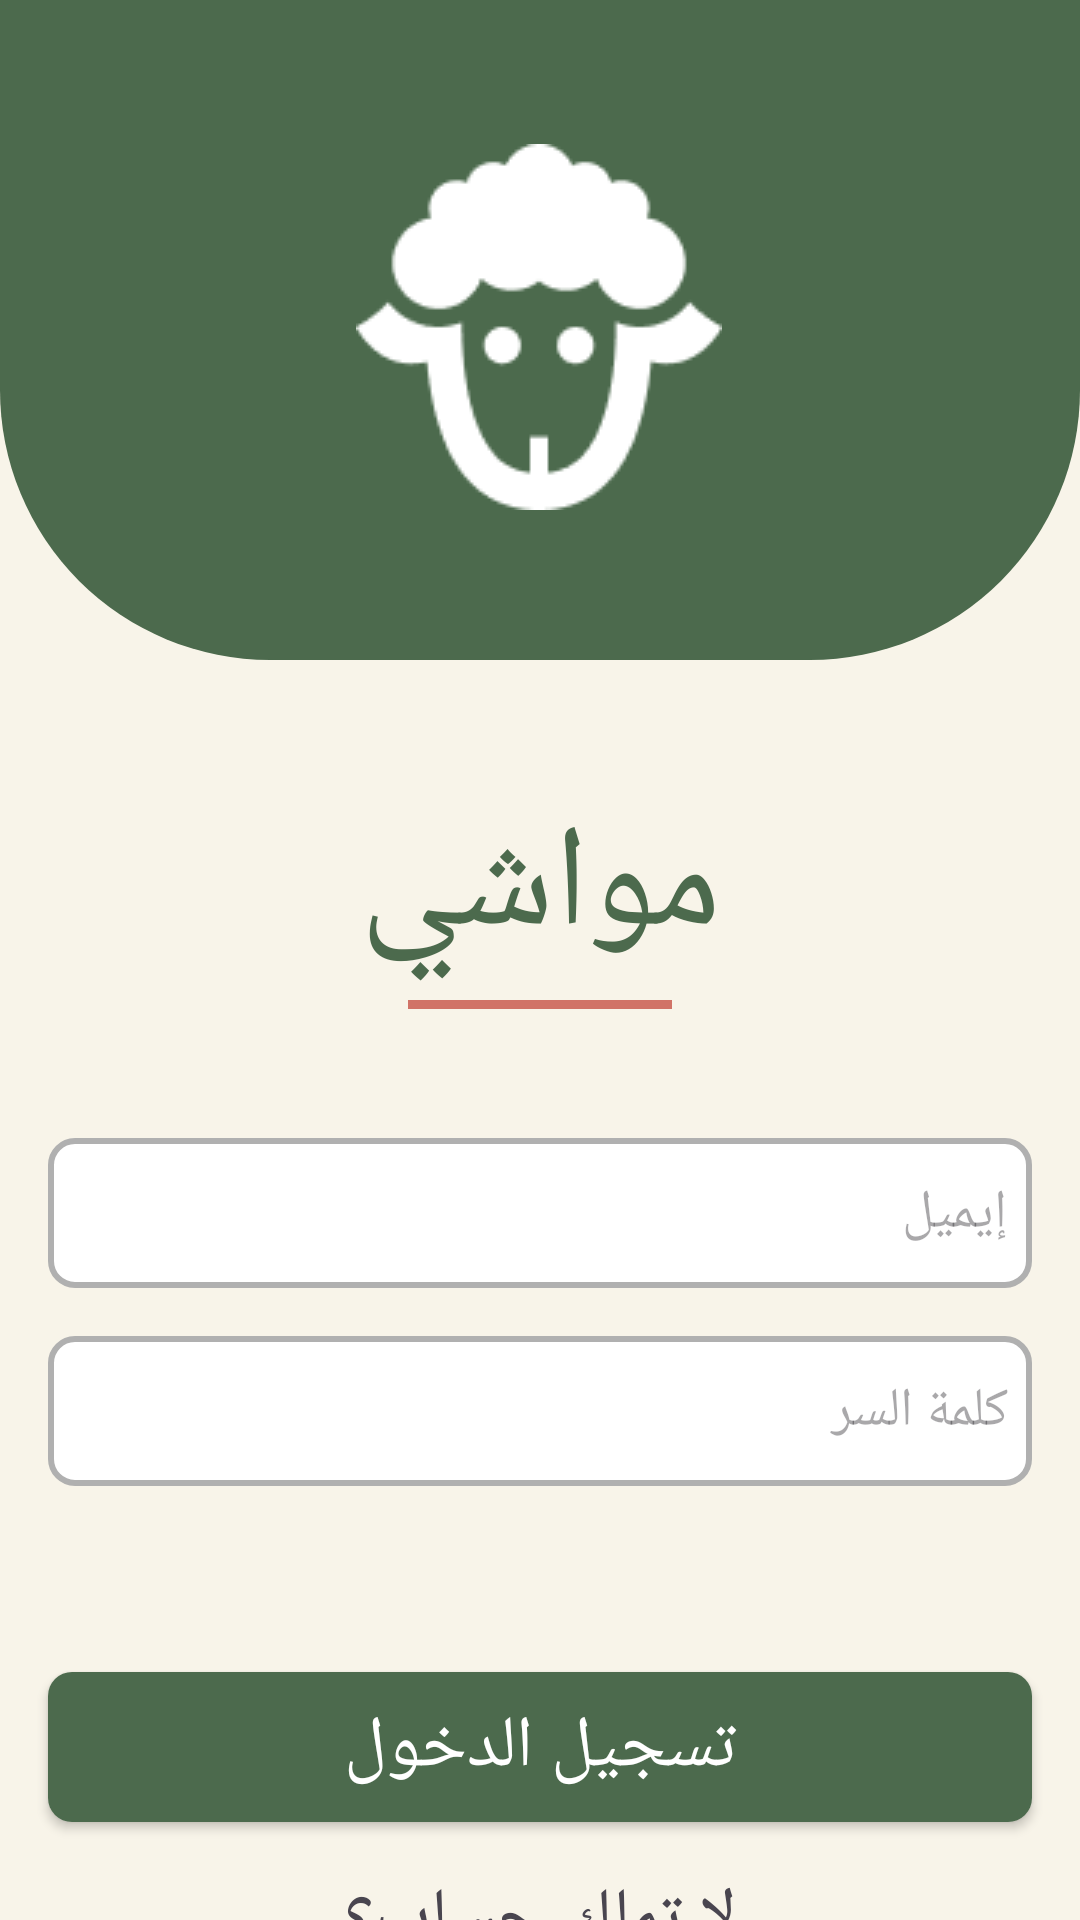

Here is an Android app screen rendered from its layout file. Give the layout XML and the strings, colors and styles it references.
<!-- AndroidManifest.xml: application theme Theme.MawachiApp -->
<!-- res/layout/activity_login.xml -->
<?xml version="1.0" encoding="utf-8"?>
<androidx.constraintlayout.widget.ConstraintLayout xmlns:android="http://schemas.android.com/apk/res/android"
    xmlns:app="http://schemas.android.com/apk/res-auto"
    xmlns:tools="http://schemas.android.com/tools"
    android:id="@+id/main"
    android:background="@color/soft_white"
    android:layout_width="match_parent"
    android:layout_height="match_parent"
    tools:context=".screens.LoginActivity">
    
    
    <View
        app:layout_constraintTop_toTopOf="parent"
        app:layout_constraintLeft_toLeftOf="parent"
        app:layout_constraintRight_toRightOf="parent"
        android:id="@+id/logo_rectangle"
        android:layout_width="match_parent"
        android:layout_height="220dp"
        android:background="@drawable/rectangle_bg"
        />

    <ImageView
        android:layout_width="wrap_content"
        android:layout_height="wrap_content"
        android:layout_marginTop="48dp"
        android:src="@drawable/small_logo"
        app:layout_constraintHorizontal_bias="0.498"
        app:layout_constraintLeft_toLeftOf="parent"
        app:layout_constraintRight_toRightOf="parent"
        app:layout_constraintTop_toTopOf="parent" />
    <TextView
        android:id="@+id/app_name"
        android:layout_width="wrap_content"
        android:layout_height="wrap_content"
        app:layout_constraintTop_toBottomOf="@id/logo_rectangle"
        android:text="@string/app_name_ar"
        app:layout_constraintLeft_toLeftOf="parent"
        app:layout_constraintRight_toRightOf="parent"
        android:textSize="48sp"
        android:fontFamily="@font/changa_bold"
        android:textColor="@color/olive_green"
        android:layout_marginTop="43dp"
    />
    
    <View
        android:id="@+id/line"
        android:layout_width="88dp"
        android:layout_height="3dp"
        app:layout_constraintTop_toBottomOf="@id/app_name"
        android:background="@color/soft_red"
        app:layout_constraintLeft_toLeftOf="parent"
        app:layout_constraintRight_toRightOf="parent"
        android:layout_marginTop="5dp"
        />
    <EditText
        android:id="@+id/email_edttxt"
        android:layout_width="match_parent"
        android:layout_height="50dp"
        android:layout_marginRight="16dp"
        android:layout_marginLeft="16dp"
        app:layout_constraintTop_toBottomOf="@+id/line"
        android:layout_marginTop="43dp"
        android:hint="@string/email"
        android:background="@drawable/edittext_bg_selector"
        android:fontFamily="@font/changa_medium"
        android:paddingRight="8dp"
        android:paddingLeft="8dp"
        app:layout_constraintLeft_toLeftOf="parent"
        app:layout_constraintRight_toRightOf="parent"
        />
    <EditText
        android:id="@+id/password_edttxt"
        android:layout_width="match_parent"
        android:layout_height="50dp"
        android:inputType="textPassword"
        android:layout_marginRight="16dp"
        android:layout_marginLeft="16dp"
        app:layout_constraintTop_toBottomOf="@+id/email_edttxt"
        android:layout_marginTop="16dp"
        android:hint="@string/password"
        android:background="@drawable/edittext_bg_selector"
        android:fontFamily="@font/changa_medium"
        android:paddingEnd="8dp"
        android:textAlignment="textEnd"
        android:paddingLeft="8dp"
        app:layout_constraintLeft_toLeftOf="parent"
        app:layout_constraintRight_toRightOf="parent"
        />

    <androidx.appcompat.widget.AppCompatButton
        android:id="@+id/login_btn"
        android:layout_width="match_parent"
        android:layout_height="50dp"
        app:layout_constraintTop_toBottomOf="@id/password_edttxt"
        android:text="@string/login"
        android:fontFamily="@font/changa_bold"
        android:layout_marginStart="16dp"
        android:layout_marginEnd="16dp"
        android:layout_marginTop="62dp"
        android:background="@drawable/btn_bg"
        android:textColor="@color/white"
        android:textSize="24sp"
        />
    <TextView
        android:id="@+id/create_acc_btn"
        android:layout_width="match_parent"
        android:layout_height="wrap_content"
        android:text="@string/no_account"
        app:layout_constraintTop_toBottomOf="@id/login_btn"
        android:layout_marginEnd="16dp"
        android:layout_marginStart="16dp"
        android:fontFamily="@font/changa_medium"
        android:textSize="24sp"
        android:gravity="center"
        android:layout_marginTop="16dp"
        tools:ignore="OnClick" />
</androidx.constraintlayout.widget.ConstraintLayout>
<!-- resources referenced by this layout -->
<resources>
  <color name="olive_green">#4C6A4D</color>
  <color name="soft_red">#D17367</color>
  <color name="soft_white">#F8F4E9</color>
  <color name="white">#FFFFFFFF</color>
  <!-- drawable btn_bg (drawable) -->
  <?xml version="1.0" encoding="utf-8"?>
  <shape xmlns:android="http://schemas.android.com/apk/res/android">
      <corners android:radius="8dp" />
      <solid android:color="@color/olive_green" />
  </shape>
  <!-- drawable edittext_bg_selector (drawable) -->
  <?xml version="1.0" encoding="utf-8"?>
  <selector xmlns:android="http://schemas.android.com/apk/res/android">
      <item android:state_focused="true" android:drawable="@drawable/edittext_bg_focused"/>
      <item android:drawable="@drawable/edittext_bg_default"/>
  </selector>
  <!-- drawable rectangle_bg (drawable) -->
  <?xml version="1.0" encoding="utf-8"?>
  <shape xmlns:android="http://schemas.android.com/apk/res/android">
      <solid android:color="@color/olive_green" />
      <corners android:bottomLeftRadius="90dp" android:bottomRightRadius="90dp"/>
  </shape>
  <!-- drawable small_logo: png bitmap (drawable, 2491 bytes) -->
  <string name="app_name_ar">مواشي</string>
  <string name="email">إيميل</string>
  <string name="login">تسجيل الدخول</string>
  <string name="no_account">لا تملك حساب؟</string>
  <string name="password">كلمة السر</string>
  <style name="Theme.MawachiApp" parent="Base.Theme.MawachiApp" />
  <!-- drawable edittext_bg_focused (drawable) -->
  <?xml version="1.0" encoding="utf-8"?>
  <shape xmlns:android="http://schemas.android.com/apk/res/android">
      <solid android:color="@color/white" />
      <corners android:radius="8dp"/>
      <stroke android:color="@color/olive_green" android:width="2dp" />
  </shape>
  <!-- drawable edittext_bg_default (drawable) -->
  <?xml version="1.0" encoding="utf-8"?>
  <shape xmlns:android="http://schemas.android.com/apk/res/android">
      <solid android:color="@color/white" />
      <corners android:radius="8dp"/>
      <stroke android:color="#B0B0B0" android:width="2dp" />
  </shape>
  <style name="Base.Theme.MawachiApp" parent="Theme.Material3.DayNight.NoActionBar">
          
           <item name="colorPrimary">@color/white</item>
      </style>
</resources>
